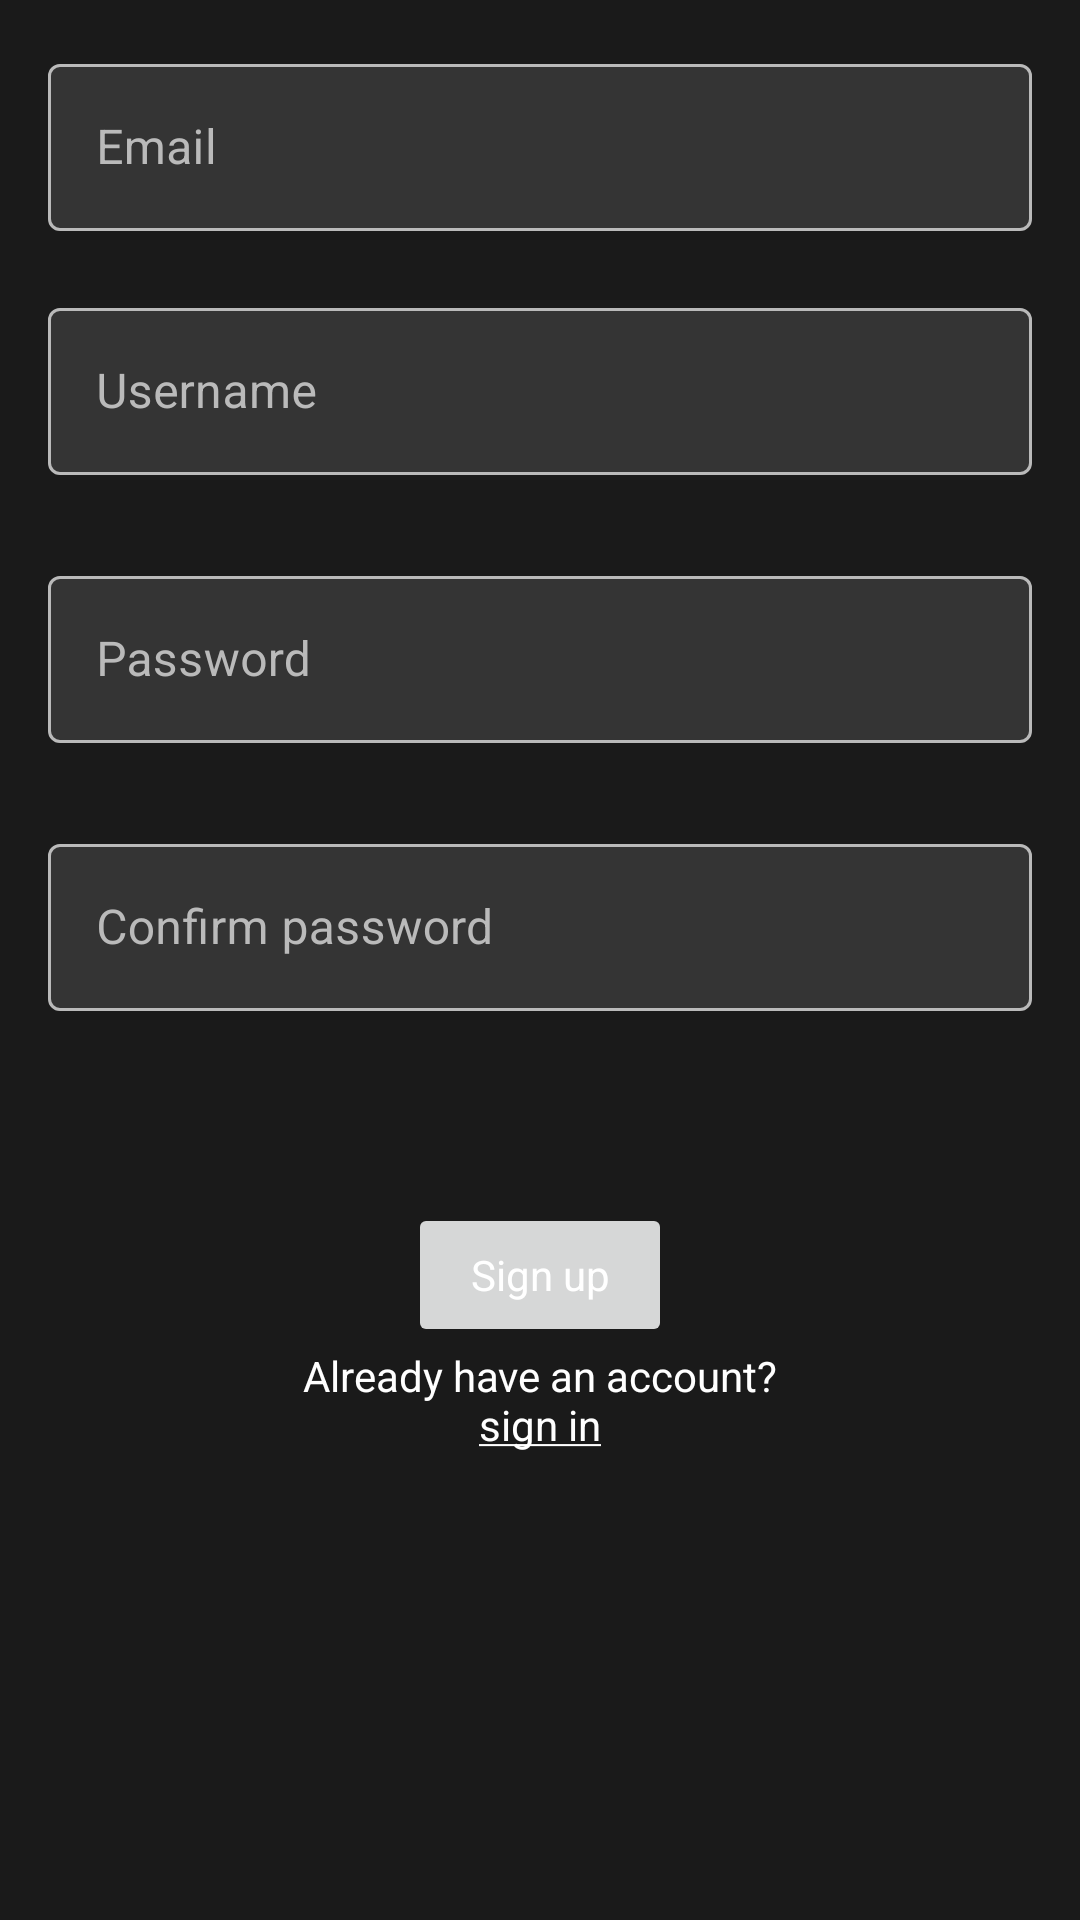

The Android layout XML behind this screen, and the referenced resources:
<!-- AndroidManifest.xml: activity theme Theme.Oma -->
<!-- res/layout/activity_register.xml -->
<?xml version="1.0" encoding="utf-8"?>
<androidx.constraintlayout.widget.ConstraintLayout xmlns:android="http://schemas.android.com/apk/res/android"
    xmlns:app="http://schemas.android.com/apk/res-auto"
    xmlns:tools="http://schemas.android.com/tools"
    android:id="@+id/container"
    android:layout_width="match_parent"
    android:layout_height="match_parent"
    android:padding="16dp"
    tools:context=".ui.register.RegisterActivity">

    <com.google.android.material.textfield.TextInputLayout
        style="@style/Widget.Oma.TextInputLayout"
        android:id="@+id/emailLayout"
        app:errorEnabled="true"
        android:layout_width="match_parent"
        android:layout_height="wrap_content"
        app:layout_constraintTop_toTopOf="parent"
        app:layout_constraintEnd_toEndOf="parent"
        app:layout_constraintStart_toStartOf="parent"
        tools:layout_editor_absoluteX="1dp">

        <com.google.android.material.textfield.TextInputEditText
            android:id="@+id/email"
            android:selectAllOnFocus="true"
            android:layout_width="match_parent"
            android:autofillHints="emailAddress"
            android:maxLines="1"
            android:imeOptions="actionNext"
            android:inputType="textEmailAddress"
            android:layout_height="wrap_content"
            android:hint="@string/email"
            android:minHeight="48dp" />
    </com.google.android.material.textfield.TextInputLayout>

    <com.google.android.material.textfield.TextInputLayout
        style="@style/Widget.Oma.TextInputLayout"
        android:id="@+id/usernameLayout"
        app:errorEnabled="true"
        android:layout_width="match_parent"
        android:layout_height="wrap_content"
        app:layout_constraintTop_toBottomOf="@id/emailLayout"
        app:layout_constraintEnd_toEndOf="parent"
        app:layout_constraintStart_toStartOf="parent"
        tools:layout_editor_absoluteX="1dp">

        <com.google.android.material.textfield.TextInputEditText
            android:id="@+id/username"
            android:selectAllOnFocus="true"
            android:layout_width="match_parent"
            android:maxLines="1"
            android:imeOptions="actionNext"
            android:autofillHints="username"
            android:layout_height="wrap_content"
            android:hint="@string/prompt_username"
            android:minHeight="48dp" />
    </com.google.android.material.textfield.TextInputLayout>

    <com.google.android.material.textfield.TextInputLayout
        style="@style/Widget.Oma.TextInputLayout"
        android:id="@+id/passwordLayout"
        android:layout_width="match_parent"
        android:layout_height="wrap_content"
        android:layout_marginTop="8dp"
        app:errorEnabled="true"
        app:layout_constraintStart_toStartOf="parent"
        app:layout_constraintEnd_toEndOf="parent"
        app:layout_constraintTop_toBottomOf="@+id/usernameLayout">

        <com.google.android.material.textfield.TextInputEditText
            android:id="@+id/password"
            android:layout_width="match_parent"
            android:layout_height="wrap_content"
            android:selectAllOnFocus="true"
            android:maxLines="1"
            android:imeOptions="actionNext"
            android:autofillHints="password"
            android:imeActionLabel="@string/action_sign_in_short"
            android:inputType="textPassword"
            android:hint="@string/prompt_password"
            android:minHeight="48dp" />
    </com.google.android.material.textfield.TextInputLayout>

    <com.google.android.material.textfield.TextInputLayout
        style="@style/Widget.Oma.TextInputLayout"
        android:id="@+id/passwordConfirmLayout"
        android:layout_width="match_parent"
        android:layout_height="wrap_content"
        android:layout_marginTop="8dp"
        app:errorEnabled="true"
        app:layout_constraintStart_toStartOf="parent"
        app:layout_constraintEnd_toEndOf="parent"
        app:layout_constraintTop_toBottomOf="@+id/passwordLayout">

        <com.google.android.material.textfield.TextInputEditText
            android:id="@+id/passwordConfirm"
            android:layout_width="match_parent"
            android:layout_height="wrap_content"
            android:selectAllOnFocus="true"
            android:maxLines="1"
            android:imeOptions="actionDone"
            android:autofillHints="password"
            android:imeActionLabel="@string/action_sign_in_short"
            android:inputType="textPassword"
            android:hint="@string/confirmpassword"
            android:minHeight="48dp" />
    </com.google.android.material.textfield.TextInputLayout>


    <Button
        style="@style/Theme.Oma.Input"
        android:id="@+id/login"
        android:layout_width="wrap_content"
        android:layout_height="wrap_content"
        android:layout_gravity="start"
        android:layout_marginTop="16dp"
        android:layout_marginBottom="64dp"
        android:enabled="false"
        android:text="@string/action_register_short"
        app:layout_constraintBottom_toBottomOf="parent"
        app:layout_constraintEnd_toEndOf="parent"
        app:layout_constraintStart_toStartOf="parent"
        app:layout_constraintTop_toBottomOf="@+id/passwordConfirmLayout"
        app:layout_constraintVertical_bias="0.2" />

    <TextView
        android:id="@+id/loginPrompt"
        android:layout_width="wrap_content"
        android:layout_height="wrap_content"
        android:clickable="true"
        android:focusable="true"
        android:minHeight="48dp"
        android:text="@string/loginPrompt"
        android:textAlignment="center"
        app:layout_constraintLeft_toLeftOf="parent"
        app:layout_constraintRight_toRightOf="parent"
        app:layout_constraintTop_toBottomOf="@id/login" />

    <ProgressBar
        android:id="@+id/loading"
        android:layout_width="wrap_content"
        android:layout_height="wrap_content"
        android:layout_gravity="center"
        android:layout_marginTop="64dp"
        android:layout_marginBottom="64dp"
        android:visibility="gone"
        app:layout_constraintBottom_toBottomOf="parent"
        app:layout_constraintEnd_toEndOf="@+id/passwordLayout"
        app:layout_constraintStart_toStartOf="@+id/passwordLayout"
        app:layout_constraintTop_toTopOf="parent"
        app:layout_constraintVertical_bias="0.3" />


</androidx.constraintlayout.widget.ConstraintLayout>
<!-- resources referenced by this layout -->
<resources>
  <string name="action_register_short">Sign up</string>
  <string name="action_sign_in_short">Sign in</string>
  <string name="confirmpassword">Confirm password</string>
  <string name="email">Email</string>
  <string name="loginPrompt">Already have an account?\n<u><sup>sign in</sup></u></string>
  <string name="prompt_password">Password</string>
  <string name="prompt_username">Username</string>
  <style name="Theme.Oma.Input" parent="Theme.Oma.Dark">
          <item name="android:colorBackground">@color/colorInputBackground</item>
          <item name="android:textColor">@color/colorInputForeground</item>
      </style>
  <style name="Widget.Oma.TextInputLayout" parent="Widget.MaterialComponents.TextInputLayout.OutlinedBox">
          <item name="android:textColorHint">@color/colorQuietText</item>
          <item name="boxStrokeColor">@color/colorQuietText</item>
          <item name="hintTextColor">@color/colorQuietText</item>
          <item name="errorTextColor">@color/colorDangerous</item>
          <item name="cornerRadius">@dimen/x2_def_padding</item>
          <item name="boxBackgroundColor">@color/colorInputBackground</item>
      </style>
  <style name="Theme.Oma" parent="Theme.Material3.DayNight.NoActionBar">
          
          <item name="colorPrimary">@color/colorContrastBackground</item>
          <item name="colorOnPrimary">@color/colorMoreContrastBackground</item>
          <item name="colorAccent">@color/colorContrastBackground</item>
  
          
          <item name="colorSecondary">@color/colorGreen</item>
          <item name="colorSecondaryVariant">@color/colorGreen</item>
          <item name="colorOnSecondary">@color/colorBlack</item>
  
          
          
          <item name="android:statusBarColor">@color/colorSidebarBackground</item>
  
          
          <item name="android:windowBackground">@color/colorSidebarBackground</item>
  
          
          <item name="android:textColorPrimary">@color/colorForegroundLight</item>
          <item name="android:textColor">@color/colorForegroundLight</item>
          <item name="android:textColorHint">@color/colorQuietText</item>
  
          <item name="colorControlNormal">?android:attr/windowBackground</item>
          <item name="android:navigationBarColor">?android:attr/windowBackground</item>
  
          <item name="popupMenuStyle">@style/MyPopupMenu</item>
      </style>
  <style name="Theme.Oma.Dark" parent="Theme.Oma" />
  <color name="colorInputBackground">#343434</color>
  <color name="colorInputForeground">#FFFFFF</color>
  <color name="colorQuietText">#BABABA</color>
  <color name="colorDangerous">#E53935</color>
  <dimen name="x2_def_padding">8dp</dimen>
  <color name="colorContrastBackground">#3F51B5</color>
  <color name="colorMoreContrastBackground">#214096</color>
  <color name="colorGreen">#008B00</color>
  <color name="colorBlack">#000000</color>
  <color name="colorSidebarBackground">#1A1A1A</color>
  <color name="colorForegroundLight">#FFFFFF</color>
  <style name="MyPopupMenu" parent="Widget.AppCompat.PopupMenu">
          <item name="android:popupBackground">@color/svg_icon_background</item>
      </style>
  <color name="svg_icon_background">#333A30</color>
</resources>
